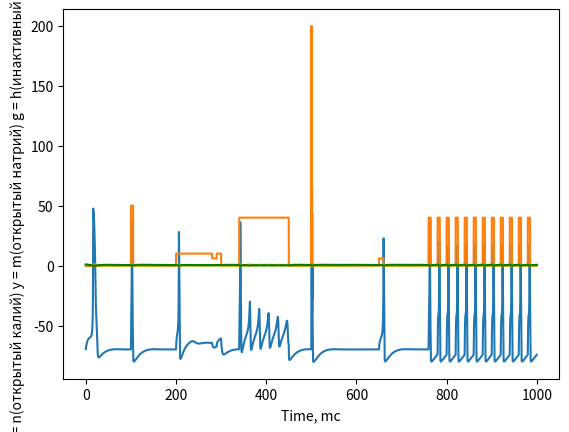

This chart was generated by the following Python code:
import numpy as np
import matplotlib.pyplot as plt


class Neuron_HH():
    def __init__(self):
        '''временной шаг'''
        self.t_step = 0.1  # mc
        '''максимальная проводимость для калия, натрия и утечки на квадратный сантиметр'''
        self.g_K_max = 36  # mS/cm^2
        self.g_Na_max = 120  # mS/cm^2
        self.g_L_max = 0.3  # mS/cm^2
        '''потенциалы для натрия, калия и утечки'''
        self.E_K = -12  # mV
        self.E_Na = 120  # mV
        self.E_L = 10.6  # mV
        '''емкость мембраны (самое непонятное) по идее 0.001мФ/см^2, но я принимаю за 1мФ/см^2'''
        self.C_m = 1  # mF/cm^2
        '''Мембранный потенциал в состоянии покоя (по умолчанию)'''
        self.V_rest = -70  # mV
        '''Текущий мембранный потенциал'''
        self.V = 0  #mV  # темная тема, почему он устанавливается на 0, а не -70
        '''Токи'''
        self.I_K = 0  # mA/cm^2
        self.I_Na = 0  # mA/cm^2
        self.I_L = 0  # mA/cm^2
        #self.I_input = 0  # mA
        #self.I_syn = 0  # mA
        self.I = 0
        '''
        воротные переменные:
        m = доля открытых каналов натрия; 0 < m < 1
        n = доля открытых каналов калия; 0 < n < 1
        h = доля не закрытых каналов натрия; 0 < h < 1
        '''

        self.n = 0.001
        self.m = 0.001
        self.h = 0.999



    def neuron_dt(self):
        '''
        Изменение воротных переменных по времени:
        dm/dt = (m_inf - m) / tau_m
        m = m + m*t_step*dm/dt
        dn/dt = (n_inf - n) / tau_n
        n = n + n*t_step*dn/dt
        dh/dt = (h_inf - h) / tau_h
        h = h + h*t_step*dh/dt

        Токи:
        (в уравнениях для K, Na и тока утечки проводимость на сантиметр умножается на напряжение(mS/cm^2 * mV = mA/cm^2)
        I_K = g_K_max * n**4 * (V - E_K) # ток на см^2
        I_Na = g_Na_max * m**3 * h * (V - E_Na) # ток на см^2
        I_L = g_L_max * (V - E_L) # ток на см^2 # mA/cm^2
        I = I_input + I_syn

        Изменение напряжения на мембране по времени:
        dVdt = I / C_m - I_K / C_m - I_Na / C_m - I_L / C_m
        V = V + t_step * dVdt
        '''

        alpha_m = 0.1 * ((25 - self.V) / (np.exp((25 - self.V) / 10) - 1))
        beta_m = 4 * np.exp(-self.V / 18)
        m_inf = alpha_m / (alpha_m + beta_m)
        tau_m = 1 / (alpha_m + beta_m)
        dmdt = (m_inf - self.m) / tau_m
        self.m = self.m + self.m * self.t_step * dmdt

        alpha_n = 0.01 * ((10 - self.V) / (np.exp((10 - self.V) / 10) - 1))
        beta_n = 0.125 * np.exp(-self.V / 80)
        n_inf = alpha_n / (alpha_n + beta_n)
        tau_n = 1 / (alpha_n + beta_n)
        dndt = (n_inf - self.n) / tau_n
        self.n = self.n + self.n * self.t_step * dndt

        alpha_h = 0.07 * np.exp(-self.V / 20)
        beta_h = 1 * (1 / (np.exp((30 - self.V) / 10) + 1))
        h_inf = alpha_h / (alpha_h + beta_h)
        tau_h = 1 / (alpha_h + beta_h)
        dhdt = (h_inf - self.h) / tau_h
        self.h = self.h + self.t_step * dhdt

        I_K = self.g_K_max * self.n ** 4 * (self.V - self.E_K)  # ток на см^2
        I_Na = self.g_Na_max * self.m ** 3 * self.h * (self.V - self.E_Na)  # ток на см^2
        I_L = self.g_L_max * (self.V - self.E_L)  # ток на см^2 # I/cm^2
        I = self.I #self.I_input + self.I_syn

        # текущее напряжение на мембране
        dVdt = I / self.C_m - I_K / self.C_m - I_Na / self.C_m - I_L / self.C_m
        self.V = self.V + self.t_step * dVdt


def main():

    n1 = Neuron_HH()

    t_min = 0
    t_max = 1000
    t_step = n1.t_step
    time = np.arange(t_min, t_max, t_step)

    V_vector = np.zeros(int((t_max - t_min) / t_step))
    I_vector = np.zeros(int((t_max - t_min) / t_step))

    I_vector[1000:1050] = 50
    I_vector[2000:3000] = 10
    I_vector[2800:2900] = 6
    I_vector[3400:4500] = 40
    I_vector[5000:5010] = 200
    I_vector[6500:6600] = 6
    #I_vector[1000:5000] = 40
    c = 0
    while c < 9999:
        c += 1
        if c > 7499 and c % 200 == 0:
            I_vector[c:c+50] = 40

    n_vector = np.zeros(int((t_max - t_min) / t_step))
    m_vector = np.zeros(int((t_max - t_min) / t_step))
    h_vector = np.zeros(int((t_max - t_min) / t_step))

    counter = 0
    for child in time:
        n1.neuron_dt()
        V_vector[counter] = n1.V - 70
        n1.I = I_vector[counter]
        n_vector[counter] = n1.n
        m_vector[counter] = n1.m
        h_vector[counter] = n1.h

        counter += 1



    plt.plot(time, V_vector)
    plt.plot(time, I_vector)

    #plt.plot(time, )
    plt.xlabel('Time, mc')
    plt.ylabel('V, mV; I, mA')
    plt.show()

    plt.plot(time, n_vector, color='red')
    plt.plot(time, m_vector, color='y')
    plt.plot(time, h_vector, color='g')
    plt.xlabel('Time, mc')
    plt.ylabel('r = n(открытый калий) y = m(открытый натрий) g = h(инактивный натрий')
    plt.show()


if __name__ == '__main__':
    main()